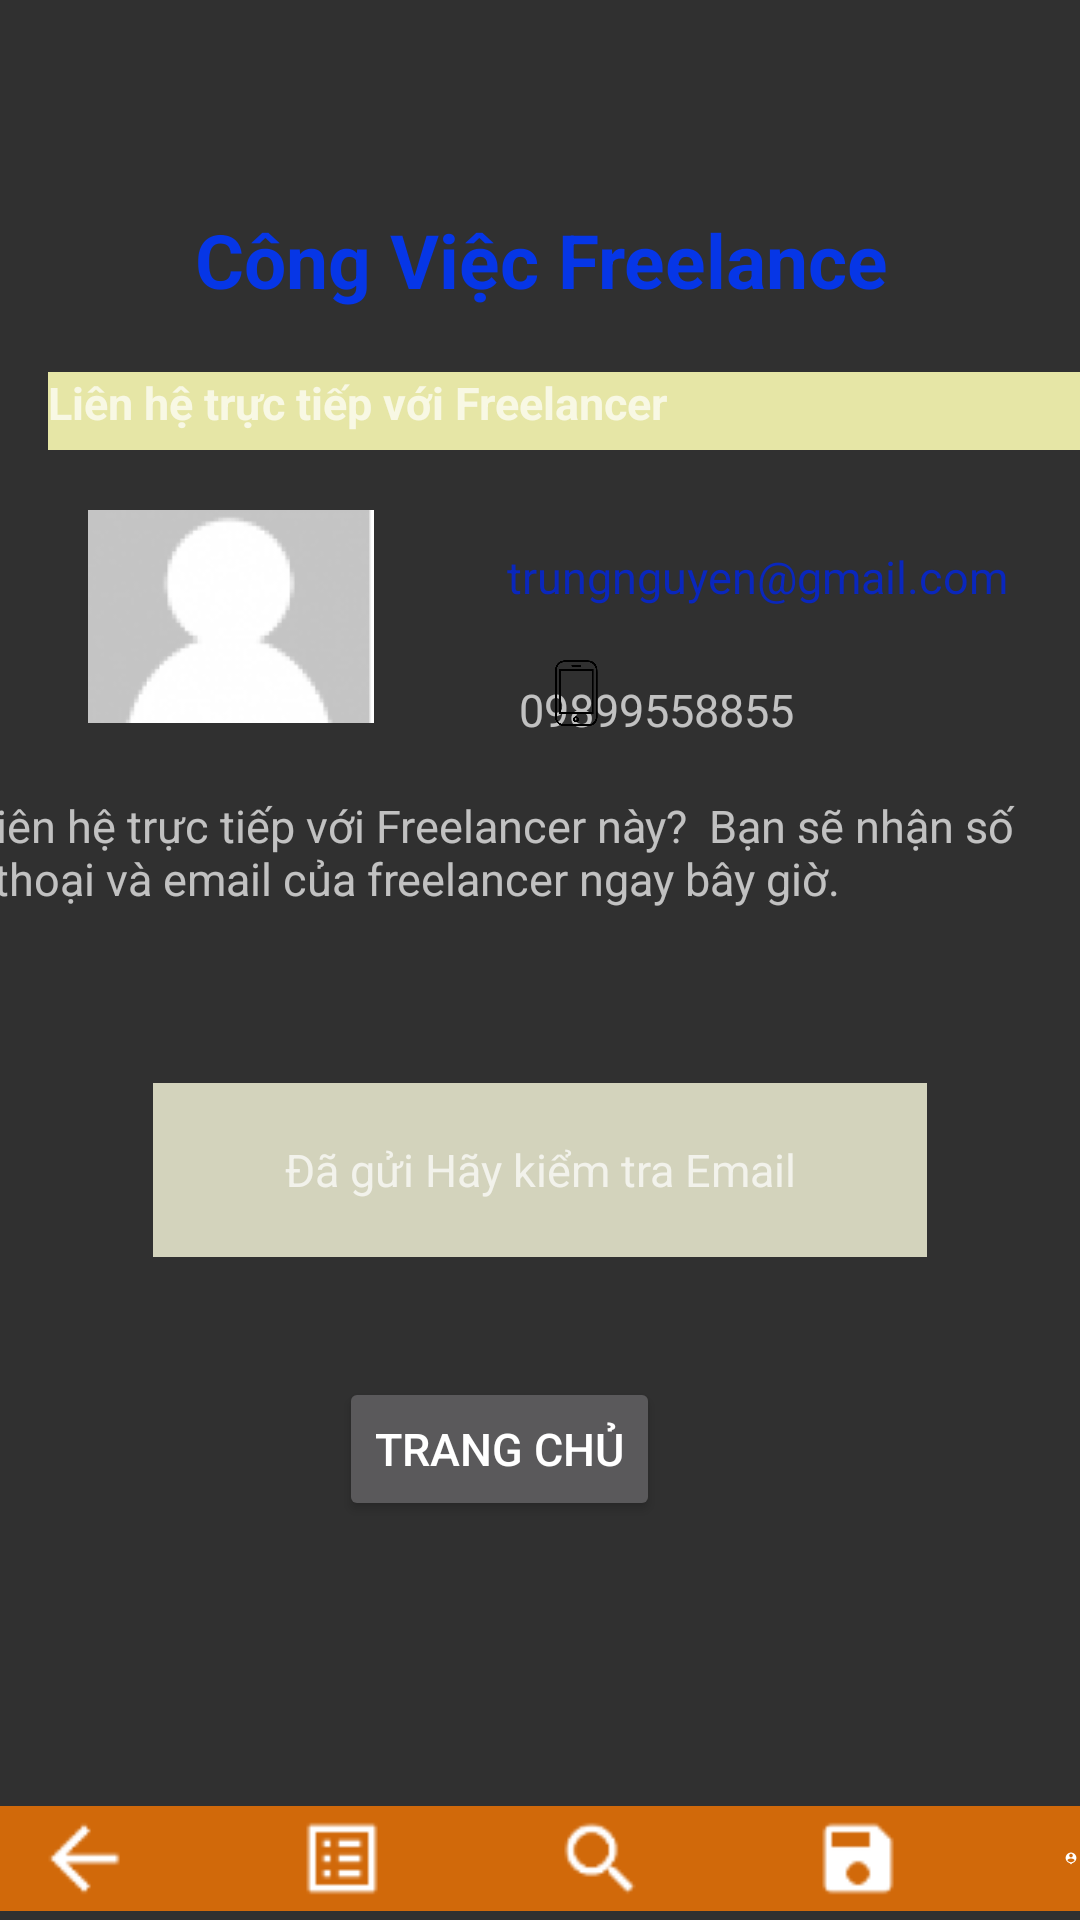

Layout XML and referenced resources for this Android screen:
<!-- AndroidManifest.xml: application theme Theme.AppCompat.NoActionBar -->
<!-- res/layout/activity_freelancer_p6.xml -->
<?xml version="1.0" encoding="utf-8"?>
<androidx.constraintlayout.widget.ConstraintLayout xmlns:android="http://schemas.android.com/apk/res/android"
    xmlns:app="http://schemas.android.com/apk/res-auto"
    xmlns:tools="http://schemas.android.com/tools"
    android:layout_width="match_parent"
    android:layout_height="match_parent"
    tools:context=".Freelancer_P5">

    <LinearLayout
        android:id="@+id/linearLayout"
        android:layout_width="match_parent"
        android:layout_height="35dp"
        android:background="#CCF97700"
        android:orientation="horizontal"
        app:layout_constraintBottom_toBottomOf="parent"
        app:layout_constraintTop_toTopOf="parent"
        app:layout_constraintVertical_bias="0.995"
        tools:ignore="MissingConstraints"
        tools:layout_editor_absoluteX="0dp">

        <ImageView
            android:id="@+id/imageViewBack"
            android:layout_width="wrap_content"
            android:layout_height="wrap_content"
            android:layout_marginLeft="10dp"
            app:srcCompat="@drawable/imgback"
            tools:ignore="MissingConstraints" />

        <ImageView
            android:id="@+id/imageViewList"
            android:layout_width="wrap_content"
            android:layout_height="wrap_content"
            android:layout_marginLeft="50dp"
            app:srcCompat="@drawable/imglist"
            tools:ignore="MissingConstraints" />

        <ImageView
            android:id="@+id/imageViewSearch"
            android:layout_width="wrap_content"
            android:layout_height="wrap_content"
            android:layout_marginLeft="50dp"
            app:srcCompat="@drawable/imgsearch"
            tools:ignore="MissingConstraints" />

        <ImageView
            android:id="@+id/imageViewSave"
            android:layout_width="wrap_content"
            android:layout_height="wrap_content"
            android:layout_marginLeft="50dp"
            app:srcCompat="@drawable/imgsave"
            tools:ignore="MissingConstraints" />

        <ImageView
            android:id="@+id/imageViewProfile"
            android:layout_width="wrap_content"
            android:layout_height="wrap_content"
            android:layout_marginLeft="50dp"
            app:srcCompat="@drawable/imgperson"
            tools:ignore="MissingConstraints" />
    </LinearLayout>

    <TextView
        android:id="@+id/textView2"
        android:layout_width="362dp"
        android:layout_height="53dp"
        android:layout_marginTop="60dp"
        android:gravity="center"
        android:text="Công Việc Freelance"
        android:textColor="#0636E6"
        android:textSize="25sp"
        android:textStyle="bold"
        app:layout_constraintEnd_toEndOf="parent"
        app:layout_constraintStart_toStartOf="parent"
        app:layout_constraintTop_toTopOf="parent" />

    <TextView
        android:id="@+id/textView33"
        android:layout_width="371dp"
        android:layout_height="26dp"
        android:layout_marginStart="16dp"
        android:layout_marginTop="124dp"
        android:background="#E6E6A6"
        android:text="Liên hệ trực tiếp với Freelancer"
        android:textSize="15sp"
        android:textStyle="bold"
        app:layout_constraintStart_toStartOf="parent"
        app:layout_constraintTop_toTopOf="parent" />

    <TextView
        android:id="@+id/textView34"
        android:layout_width="wrap_content"
        android:layout_height="wrap_content"
        android:layout_marginTop="32dp"
        android:layout_marginEnd="24dp"
        android:text="trungnguyen@gmail.com"
        android:textColor="#0A27BC"
        android:textSize="15sp"
        app:layout_constraintEnd_toEndOf="parent"
        app:layout_constraintTop_toBottomOf="@+id/textView33" />

    <TextView
        android:id="@+id/textView35"
        android:layout_width="167dp"
        android:layout_height="21dp"
        android:layout_marginTop="24dp"
        android:layout_marginEnd="20dp"
        android:text="09899558855"
        android:textSize="15sp"
        app:layout_constraintEnd_toEndOf="parent"
        app:layout_constraintTop_toBottomOf="@+id/textView34" />

    <ImageView
        android:id="@+id/imageView12"
        android:layout_width="40dp"
        android:layout_height="26dp"
        android:layout_marginStart="172dp"
        android:layout_marginTop="32dp"
        app:layout_constraintStart_toStartOf="parent"
        app:layout_constraintTop_toBottomOf="@+id/textView33"
        app:srcCompat="@drawable/mail1" />

    <ImageView
        android:id="@+id/imageView13"
        android:layout_width="40dp"
        android:layout_height="26dp"
        android:layout_marginStart="172dp"
        android:layout_marginTop="68dp"
        app:layout_constraintStart_toStartOf="parent"
        app:layout_constraintTop_toBottomOf="@+id/textView33"
        app:srcCompat="@drawable/img_10" />

    <ImageView
        android:id="@+id/imageView14"
        android:layout_width="122dp"
        android:layout_height="71dp"
        android:layout_marginStart="16dp"
        android:layout_marginTop="20dp"
        app:layout_constraintStart_toStartOf="parent"
        app:layout_constraintTop_toBottomOf="@+id/textView33"
        app:srcCompat="@drawable/img_8" />

    <TextView
        android:id="@+id/textView36"
        android:layout_width="375dp"
        android:layout_height="60dp"
        android:layout_marginTop="24dp"
        android:layout_marginEnd="20dp"
        android:text="Cần liên hệ trực tiếp với Freelancer này?  Bạn sẽ nhận số điện thoại và email của freelancer ngay bây giờ."
        android:textSize="15sp"
        app:layout_constraintEnd_toEndOf="parent"
        app:layout_constraintTop_toBottomOf="@+id/imageView14" />

    <TextView
        android:id="@+id/buttonLienhengay"
        android:layout_width="258dp"
        android:layout_height="58dp"
        android:layout_marginTop="36dp"
        android:background="#D3D3BC"
        android:gravity="center"
        android:text="Đã gửi Hãy kiểm tra Email"
        android:textSize="15sp"
        app:layout_constraintEnd_toEndOf="parent"
        app:layout_constraintStart_toStartOf="parent"
        app:layout_constraintTop_toBottomOf="@+id/textView36" />

    <Button
        android:id="@+id/buttonTrangchu"
        android:layout_width="wrap_content"
        android:layout_height="wrap_content"
        android:layout_marginTop="40dp"
        android:layout_marginEnd="140dp"
        android:text="Trang chủ"
        android:textSize="15sp"
        app:layout_constraintEnd_toEndOf="parent"
        app:layout_constraintTop_toBottomOf="@+id/buttonLienhengay" />

</androidx.constraintlayout.widget.ConstraintLayout>
<!-- resources referenced by this layout -->
<resources>
  <!-- drawable img_10: png bitmap (drawable, 11013 bytes) -->
  <!-- drawable img_8: png bitmap (drawable, 5391 bytes) -->
  <!-- drawable imgback: png bitmap (drawable, 567 bytes) -->
  <!-- drawable imglist: png bitmap (drawable, 404 bytes) -->
  <!-- drawable imgperson: png bitmap (drawable, 818 bytes) -->
  <!-- drawable imgsave: png bitmap (drawable, 476 bytes) -->
  <!-- drawable imgsearch: png bitmap (drawable, 767 bytes) -->
</resources>
